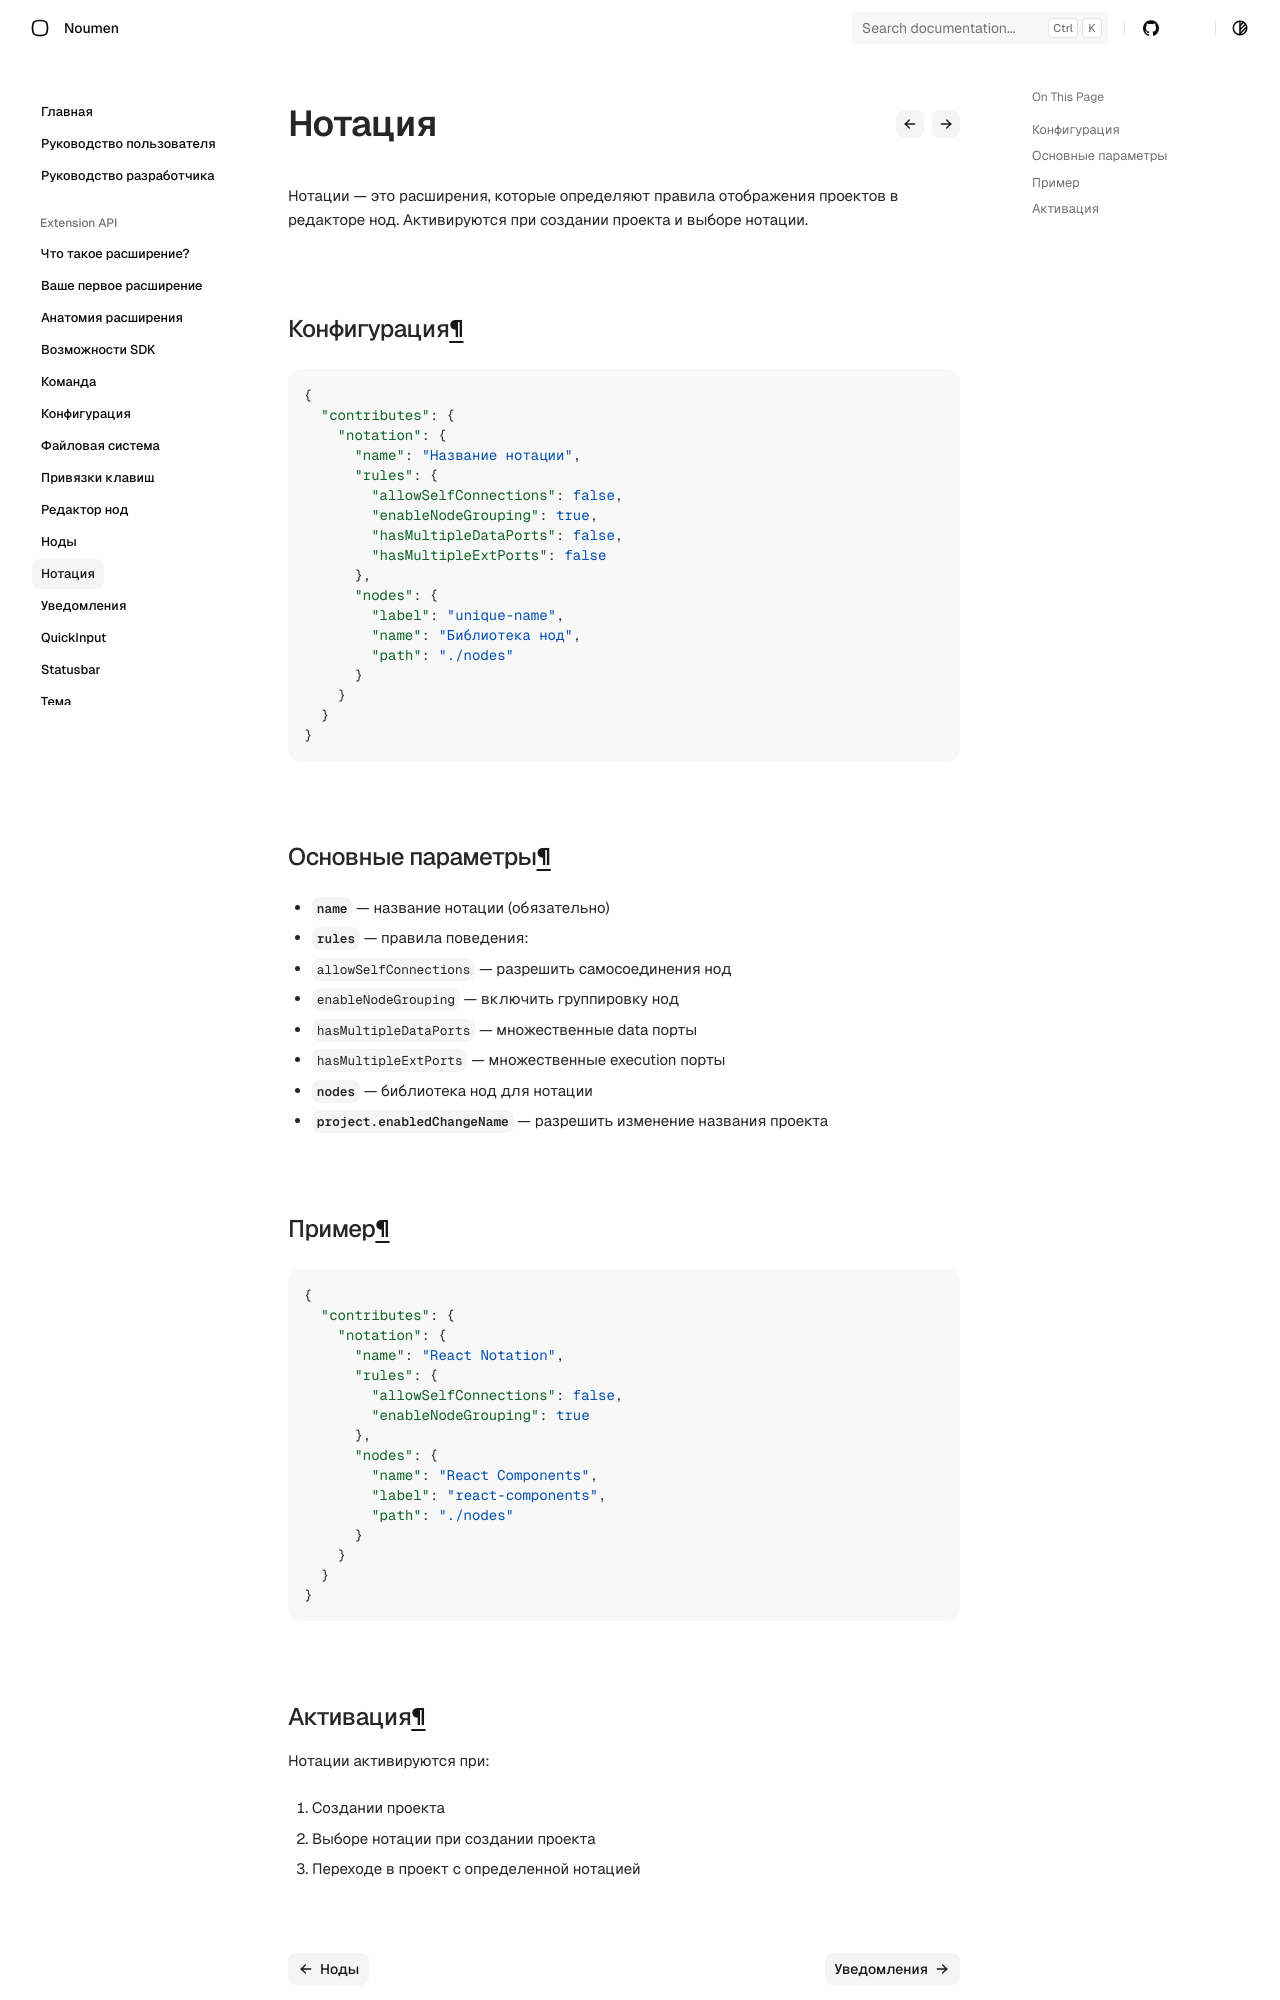

repository: noumen-caia/noumen_docs · page: extension/guides/notation/index.html · generator: mkdocs

# Нотации

Нотации — это расширения, которые определяют правила отображения проектов в редакторе нод. Активируются при создании проекта и выборе нотации.

## Конфигурация

```json
{
  "contributes": {
    "notation": {
      "name": "Название нотации",
      "rules": {
        "allowSelfConnections": false,
        "enableNodeGrouping": true,
        "hasMultipleDataPorts": false,
        "hasMultipleExtPorts": false
      },
      "nodes": {
        "label": "unique-name",
        "name": "Библиотека нод",
        "path": "./nodes"
      }
    }
  }
}
```

## Основные параметры

- **`name`** — название нотации (обязательно)
- **`rules`** — правила поведения:
  - `allowSelfConnections` — разрешить самосоединения нод
  - `enableNodeGrouping` — включить группировку нод
  - `hasMultipleDataPorts` — множественные data порты
  - `hasMultipleExtPorts` — множественные execution порты
- **`nodes`** — библиотека нод для нотации
- **`project.enabledChangeName`** — разрешить изменение названия проекта

## Пример

```json
{
  "contributes": {
    "notation": {
      "name": "React Notation",
      "rules": {
        "allowSelfConnections": false,
        "enableNodeGrouping": true
      },
      "nodes": {
        "name": "React Components",
        "label": "react-components",
        "path": "./nodes"
      }
    }
  }
}
```
